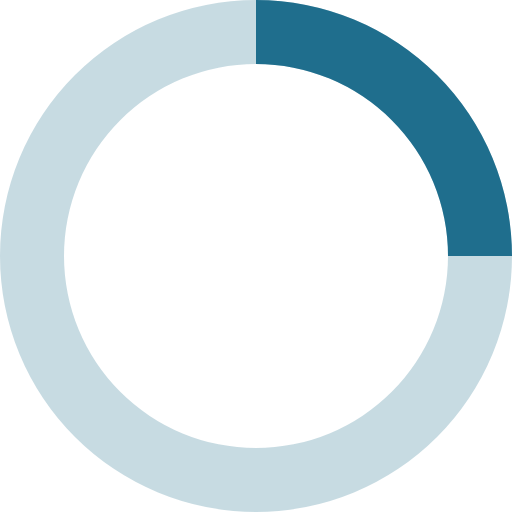
t = 0.00 s
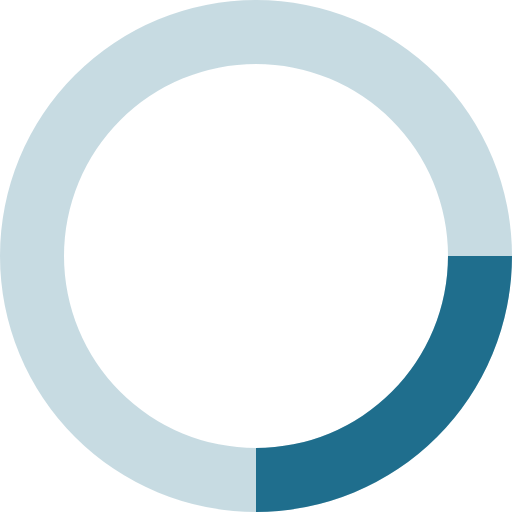
t = 0.20 s
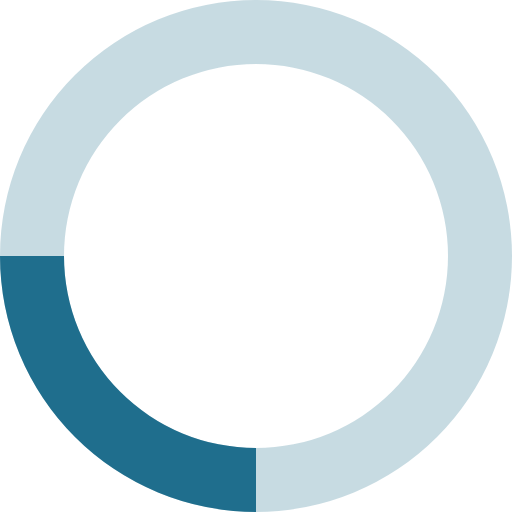
t = 0.40 s
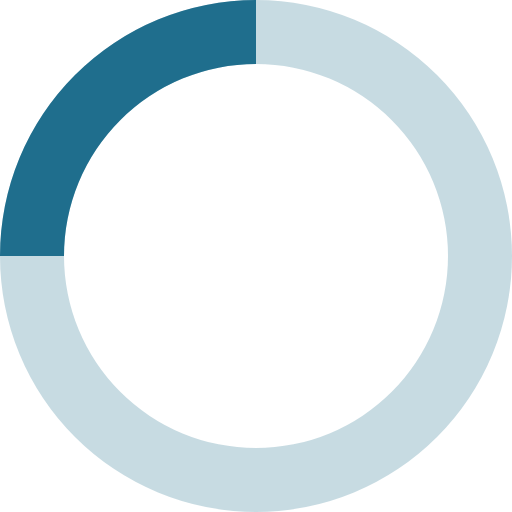
t = 0.60 s

The animated SVG that drew these frames (rendered in a browser with its animation timeline set to each time). Animation: 1 SMIL element (animateTransform=1); one cycle of 0.80 s, repeats indefinitely.

<svg xmlns="http://www.w3.org/2000/svg" viewBox="0 0 32 32" width="32" height="32" fill="#1f6e8d">
  <path opacity=".25" d="M16 0 A16 16 0 0 0 16 32 A16 16 0 0 0 16 0 M16 4 A12 12 0 0 1 16 28 A12 12 0 0 1 16 4"/>
  <path d="M16 0 A16 16 0 0 1 32 16 L28 16 A12 12 0 0 0 16 4z">
    <animateTransform attributeName="transform" type="rotate" from="0 16 16" to="360 16 16" dur="0.8s" repeatCount="indefinite" />
  </path>
</svg>
